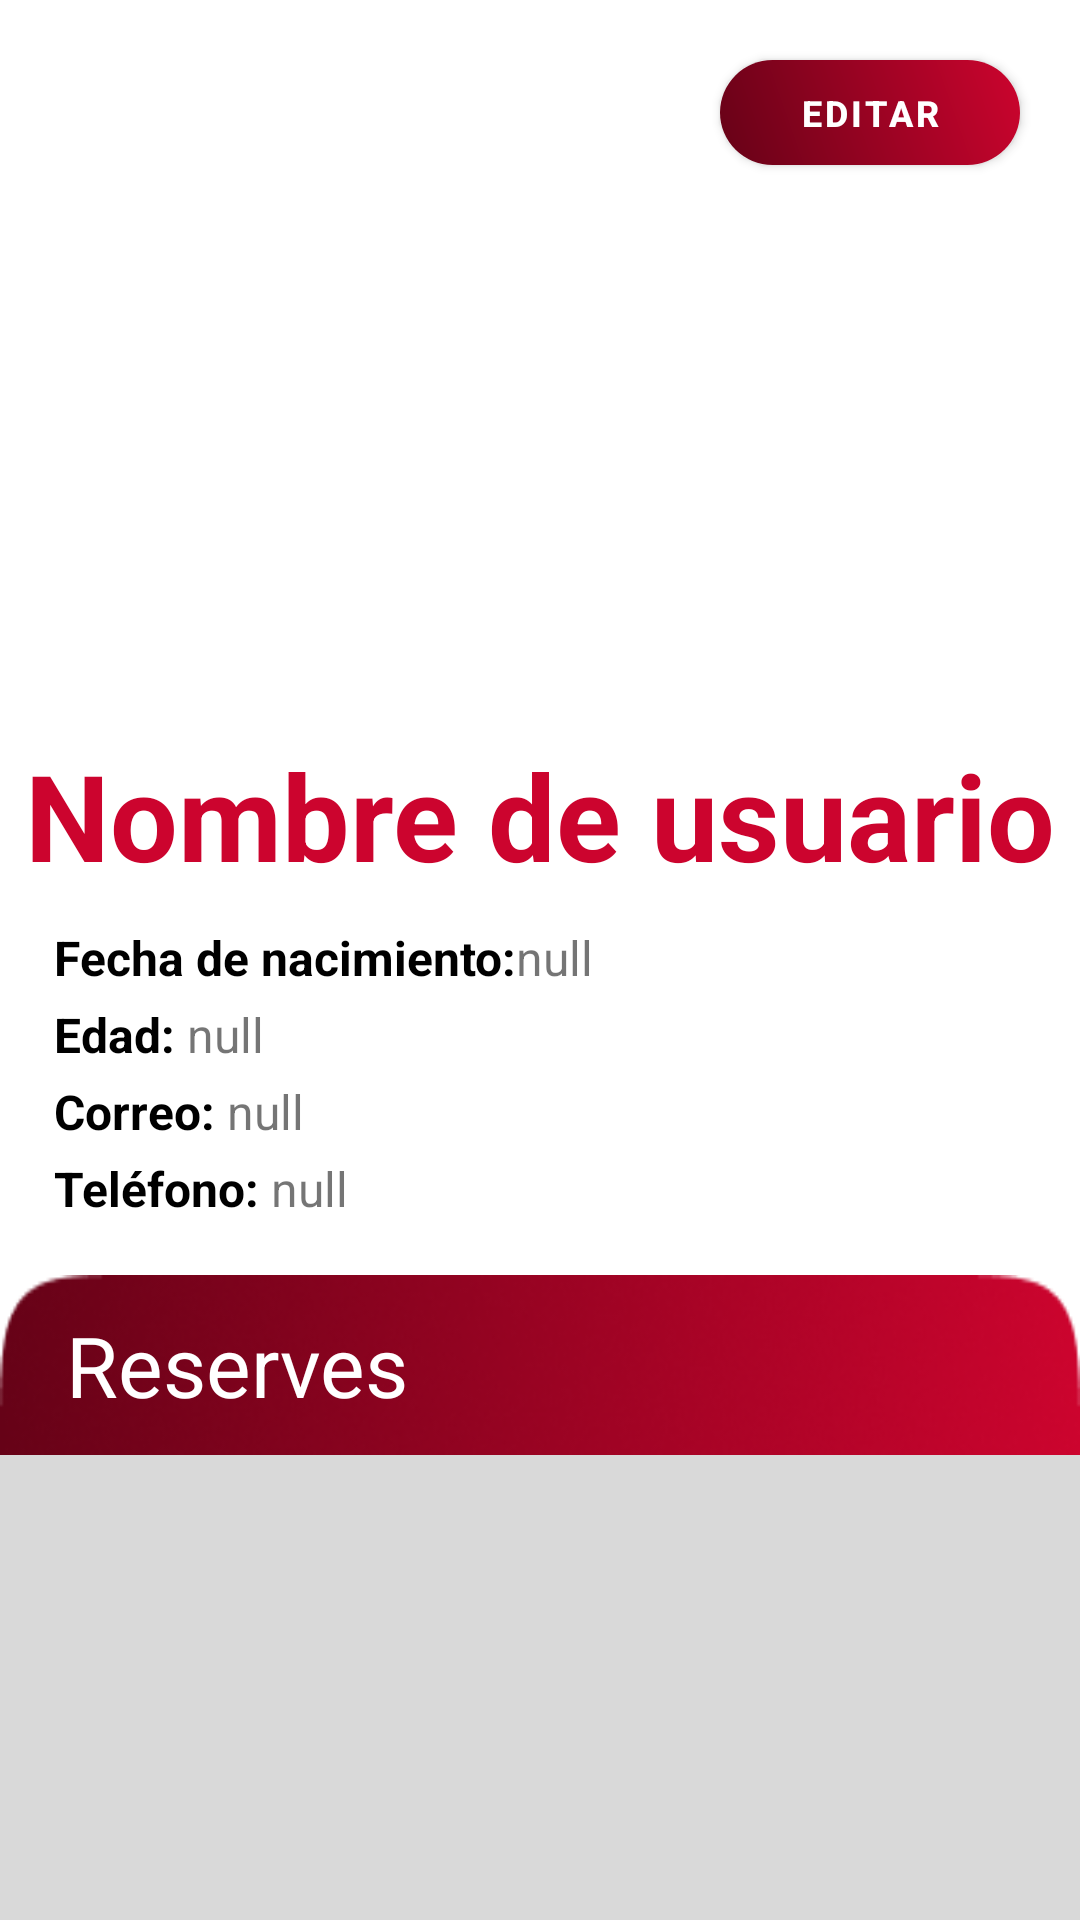

Write the Android layout XML for this screen, with the resource values it uses.
<!-- AndroidManifest.xml: application theme Theme.CulturaBCN -->
<!-- res/layout/fragment_perfil.xml -->
<?xml version="1.0" encoding="utf-8"?>
<FrameLayout xmlns:android="http://schemas.android.com/apk/res/android"
    android:layout_width="match_parent"
    android:layout_height="match_parent"
    xmlns:app="http://schemas.android.com/apk/res-auto">

    <LinearLayout
        android:layout_width="match_parent"
        android:layout_height="match_parent"
        android:orientation="vertical">

        <LinearLayout
            android:layout_width="match_parent"
            android:layout_height="wrap_content"
            android:gravity="center"
            android:orientation="vertical">

            <com.google.android.material.button.MaterialButton
                android:id="@+id/btnEditar"
                android:layout_width="100dp"
                android:layout_height="35dp"
                android:background="@drawable/degradado_button"
                android:text="@string/editar"
                android:textColor="@color/white"
                android:textSize="12sp"
                android:textStyle="bold"
                app:backgroundTint="@null"
                android:layout_gravity="right"
                android:layout_marginRight="20dp"
                android:layout_marginTop="20dp"
                android:paddingTop="0dp"
                android:paddingBottom="0dp"
                android:minHeight="0dp"/>


            <com.google.android.material.imageview.ShapeableImageView
                android:id="@+id/imgPerfil"
                android:layout_width="170dp"
                android:layout_height="170dp"
                android:layout_marginVertical="10dp"
                android:scaleType="centerCrop"
                android:src="@drawable/side_nav_bar"
                app:shapeAppearanceOverlay="@style/CircularImage" />

            <TextView
                android:id="@+id/txtNombreUsuario"
                android:layout_width="wrap_content"
                android:layout_height="wrap_content"
                android:text="Nombre de usuario"
                android:textColor="@color/rojo_claro"
                android:textSize="40dp"
                android:textStyle="bold" />

            <TextView
                android:id="@+id/txtGestor"
                android:layout_width="wrap_content"
                android:layout_height="wrap_content"
                android:text="@string/usuario_gestor"
                android:textColor="#666666"
                android:textSize="14dp"
                android:textStyle="bold"
                android:visibility="gone"/>

            <LinearLayout
                android:layout_width="match_parent"
                android:layout_height="wrap_content"
                android:orientation="vertical"
                android:paddingLeft="18dp"
                android:paddingTop="10dp"
                android:paddingBottom="14dp">

                <LinearLayout
                    android:layout_width="wrap_content"
                    android:layout_height="wrap_content"
                    android:layout_marginBottom="4dp"

                    android:orientation="horizontal">

                    <TextView
                        android:layout_width="wrap_content"
                        android:layout_height="wrap_content"
                        android:text="@string/fecha_de_nacimiento"
                        android:textColor="@color/black"
                        android:textSize="16dp"
                        android:textStyle="bold" />

                    <TextView
                        android:id="@+id/txtFechaNacimiento"
                        android:layout_width="wrap_content"
                        android:layout_height="wrap_content"

                        android:text="null"
                        android:textSize="16dp" />
                </LinearLayout>

                <LinearLayout
                    android:layout_width="wrap_content"
                    android:layout_height="wrap_content"
                    android:layout_marginBottom="4dp"

                    android:orientation="horizontal">

                    <TextView
                        android:layout_width="wrap_content"
                        android:layout_height="wrap_content"
                        android:text="@string/edad"
                        android:textColor="@color/black"
                        android:textSize="16dp"
                        android:textStyle="bold" />

                    <TextView
                        android:id="@+id/txtEdad"
                        android:layout_width="wrap_content"
                        android:layout_height="wrap_content"

                        android:text="null"
                        android:textSize="16dp" />
                </LinearLayout>

                <LinearLayout
                    android:layout_width="wrap_content"
                    android:layout_height="wrap_content"
                    android:layout_marginBottom="4dp"

                    android:orientation="horizontal">

                    <TextView
                        android:layout_width="wrap_content"
                        android:layout_height="wrap_content"
                        android:text="@string/correo"
                        android:textColor="@color/black"
                        android:textSize="16dp"
                        android:textStyle="bold" />

                    <TextView
                        android:id="@+id/txtCorreo"
                        android:layout_width="wrap_content"
                        android:layout_height="wrap_content"
                        android:text="null"
                        android:textSize="16dp" />
                </LinearLayout>

                <LinearLayout
                    android:layout_width="wrap_content"
                    android:layout_height="wrap_content"
                    android:layout_marginBottom="4dp"

                    android:orientation="horizontal">

                    <TextView
                        android:layout_width="wrap_content"
                        android:layout_height="wrap_content"
                        android:text="@string/tel_fono"
                        android:textColor="@color/black"
                        android:textSize="16dp"
                        android:textStyle="bold" />

                    <TextView
                        android:id="@+id/txtTelefono"
                        android:layout_width="wrap_content"
                        android:layout_height="wrap_content"
                        android:text="null"
                        android:textSize="16dp" />
                </LinearLayout>

            </LinearLayout>


        </LinearLayout>

        <LinearLayout
            android:layout_width="match_parent"
            android:layout_height="0dp"
            android:layout_weight="1"
            android:orientation="vertical">

            <TextView
                android:layout_width="match_parent"
                android:layout_height="60dp"
                android:background="@drawable/background_bookings_titulo"
                android:gravity="center | left"
                android:paddingLeft="22dp"
                android:text="@string/reserves"
                android:textColor="@color/white"
                android:textSize="28dp" />

            <androidx.recyclerview.widget.RecyclerView
                android:id="@+id/recyclerViewReservas"
                android:layout_width="match_parent"
                android:layout_height="match_parent"
                android:background="@color/booking_background" />

        </LinearLayout>
    </LinearLayout>

</FrameLayout>
<!-- resources referenced by this layout -->
<resources>
  <color name="black">#FF000000</color>
  <color name="booking_background">#D9D9D9</color>
  <color name="rojo_claro">#CC042E</color>
  <color name="white">#FFFFFFFF</color>
  <!-- drawable background_bookings_titulo: png bitmap (drawable, 17539 bytes) -->
  <!-- drawable degradado_button (drawable) -->
  <?xml version="1.0" encoding="utf-8"?>
  <layer-list xmlns:android="http://schemas.android.com/apk/res/android">
  
      
      <item>
          <shape android:shape="rectangle">
              <gradient
                  android:angle="45"
                  android:startColor="@color/rojo_oscuro"
                  android:endColor="@color/rojo_claro"
                  android:type="linear"
                  android:gradientRadius="50%p"/>
  
              <corners android:radius="20dp"/>
          </shape>
      </item>
  </layer-list>
  <string name="correo">"Correo: "</string>
  <string name="edad">"Edad: "</string>
  <string name="editar">Editar</string>
  <string name="fecha_de_nacimiento">Fecha de nacimiento: </string>
  <string name="reserves">Reserves</string>
  <string name="tel_fono">"Teléfono: "</string>
  <string name="usuario_gestor">Usuario Gestor</string>
  <style name="Theme.CulturaBCN" parent="Theme.MaterialComponents.DayNight.DarkActionBar">
          
          <item name="colorPrimary">@color/purple_500</item>
          <item name="colorPrimaryVariant">@color/purple_700</item>
          <item name="colorOnPrimary">@color/white</item>
          
          <item name="colorSecondary">@color/teal_200</item>
          <item name="colorSecondaryVariant">@color/teal_700</item>
          <item name="colorOnSecondary">@color/black</item>
          
          <item name="android:statusBarColor">?attr/colorPrimaryVariant</item>
          
      </style>
  <color name="rojo_oscuro">#660217</color>
  <color name="purple_500">#FF6200EE</color>
  <color name="purple_700">#FF3700B3</color>
  <color name="teal_200">#FF03DAC5</color>
  <color name="teal_700">#FF018786</color>
</resources>
